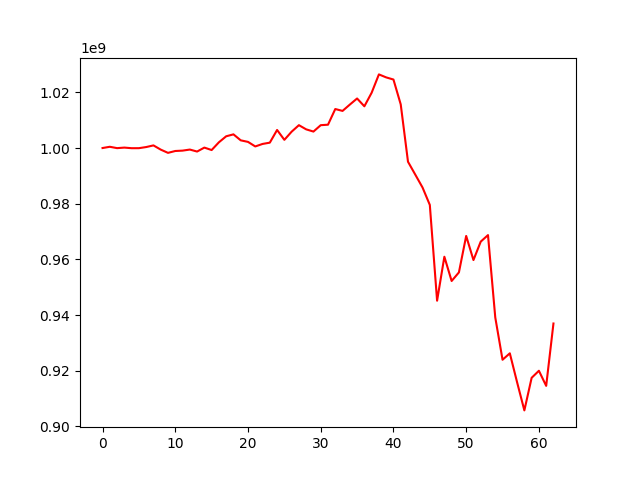

The data file committed next to this chart (first rows):
, 0
0, 1000000000
1, 1000449591
2, 999960586
3, 1000154985
4, 999939267
5, 999947700
6, 1000351516
7, 1000944606
8, 999429301
9, 998264210
10, 998934033
11, 999065553
12, 999449718
13, 998734955
14, 1000156138
15, 999277402
16, 1002059168
17, 1004219318
18, 1004913409
19, 1002763703
20, 1002205452
21, 1000568329
22, 1001467107
23, 1001930075
24, 1006485810
25, 1002941535
26, 1005874392
27, 1008212153
28, 1006708491
29, 1005911894
30, 1008208159
31, 1008382311
32, 1014012752
33, 1013337055
34, 1015604722
35, 1017799368
36, 1014994193
37, 1019857559
38, 1026453440
39, 1025378419
40, 1024607201
41, 1015679035
42, 995071242
43, 990449106
44, 985808819
45, 979555792
46, 945148146
47, 960944662
48, 952231321
49, 955313737
50, 968412557
51, 959751032
52, 966372472
53, 968717952
54, 939125809
55, 923929728
56, 926245143
57, 915846945
58, 905734404
59, 917441003
... 3 more rows
